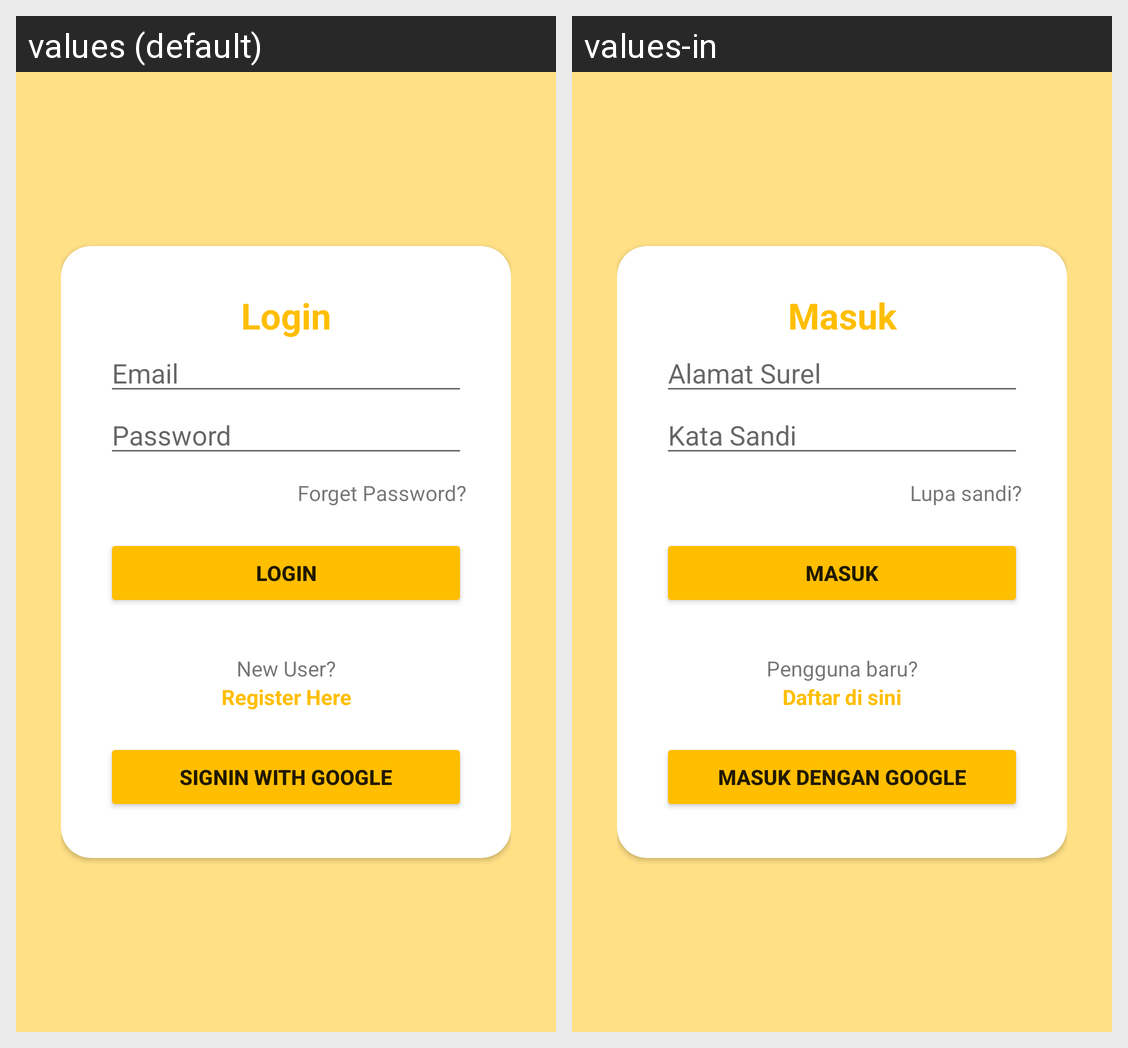

Locale-by-locale string values for the Android screen shown in this grid:
Android screen res/layout/activity_login2.xml rendered under 2 locales, left to right: values (default), values-in. Device: Nexus 5 (rendered at 1080×1920; each locale shown at half size, 540×960, under a caption strip naming it); theme Theme.Jejewegs.
Strings drawn on this screen, with the default value and each locale's value (text and hints the layout hard-codes, and strings that could not be matched under every locale, appear in the picture but are not listed):

login
  values: Login
  values-in: Masuk

email
  values: Email
  values-in: Alamat Surel

password
  values: Password
  values-in: Kata Sandi

forgot_password
  values: Forget Password?
  values-in: Lupa sandi?

new_user
  values: New User?
  values-in: Pengguna baru?

register_here
  values: Register Here
  values-in: Daftar di sini

continue_with_google
  values: SignIn with Google
  values-in: Masuk dengan Google
